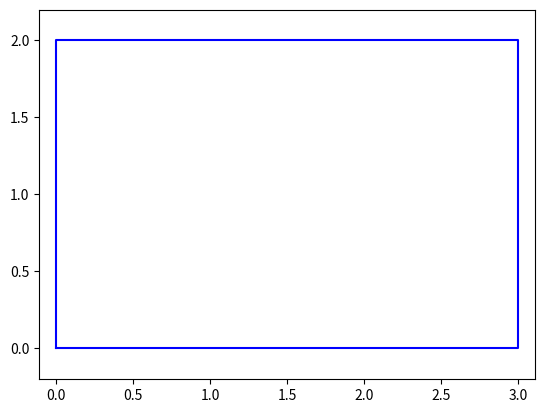

Source code (Python):
import matplotlib.pyplot as plt

# coordinates of the rectangle
x1 = 0
y1 = 0
x2 = 3
y2 = 2

# list of coordinates. The first point must be repeated at the end
# to draw the last segment.
X = [x1,x2,x2,x1,x1] 
Y = [y1,y1,y2,y2,y1]

plt.plot(X,Y,'b-')    # join the 5 points with lines
plt.axis('equal')     # ensure a square is a square on the screen
plt.margins(0.1, 0.1) # add some space on the edges          
plt.show()            # display on screen
